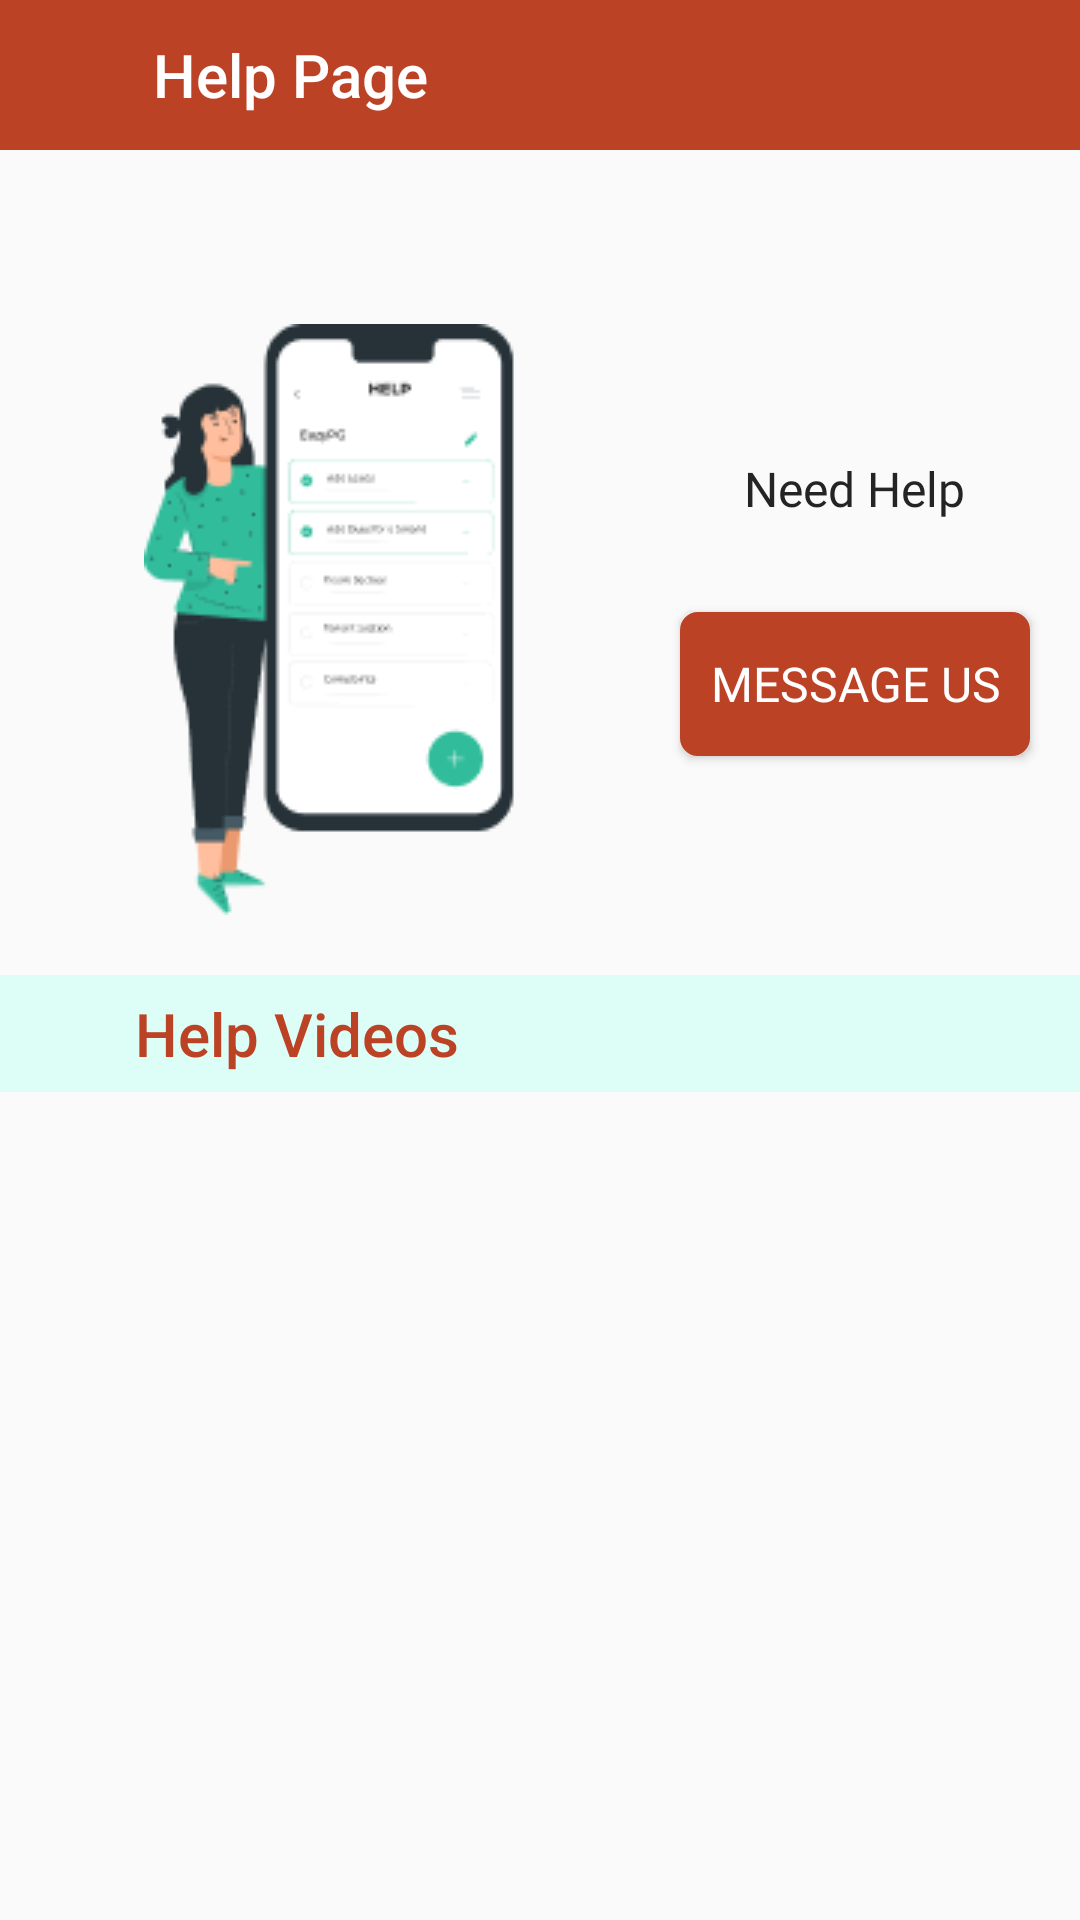

Write the Android layout XML for this screen, with the resource values it uses.
<!-- AndroidManifest.xml: application theme AppTheme -->
<!-- res/layout/activity_help.xml -->
<?xml version="1.0" encoding="utf-8"?>
<androidx.constraintlayout.widget.ConstraintLayout xmlns:android="http://schemas.android.com/apk/res/android"
    xmlns:app="http://schemas.android.com/apk/res-auto"
    xmlns:tools="http://schemas.android.com/tools"
    android:layout_width="match_parent"
    android:layout_height="match_parent"
    tools:context=".HelpActivity">

    <LinearLayout
        android:id="@+id/app_bar"
        android:layout_width="match_parent"
        android:layout_height="wrap_content"
        app:layout_constraintTop_toTopOf="parent"
        android:background="@color/colorPrimaryDark">

        <ImageView
            android:id="@+id/Backbtn"
            android:layout_width="35dp"
            android:layout_height="match_parent"
            android:layout_gravity="center"
            android:src="@drawable/ic_baseline_arrow_back_24"
            app:tint="@color/colorAccent" />

        <LinearLayout
            android:layout_width="match_parent"
            android:layout_height="wrap_content"
            android:orientation="vertical">

            <androidx.appcompat.widget.Toolbar
                android:layout_width="match_parent"
                android:layout_height="50dp"
                app:title="Help Page"
                app:titleTextColor="@color/colorAccent" />
        </LinearLayout>
    </LinearLayout>


    <ImageView
        android:id="@+id/helpimg"
        android:layout_width="153dp"
        android:layout_height="197dp"
        android:layout_alignParentLeft="true"
        android:layout_alignParentTop="true"
        android:layout_marginStart="48dp"
        android:layout_marginLeft="48dp"
        android:layout_marginTop="108dp"
        android:background="@drawable/helpimg"
        app:layout_constraintStart_toStartOf="parent"
        app:layout_constraintTop_toTopOf="parent" />


    <TextView
        android:id="@+id/need_help"
        android:layout_width="wrap_content"
        android:layout_height="wrap_content"
        android:layout_alignParentLeft="true"
        android:layout_alignParentTop="true"
        android:layout_marginStart="248dp"
        android:layout_marginLeft="248dp"
        android:layout_marginTop="152dp"
        android:fontFamily="@font/montserrat"
        android:text="Need Help"
        android:textColor="#242424"
        android:textSize="16sp"
        app:layout_constraintStart_toStartOf="parent"
        app:layout_constraintTop_toTopOf="parent" />


    <Button
        android:id="@+id/message_Us"
        android:layout_width="wrap_content"
        android:layout_height="wrap_content"
        android:layout_marginTop="204dp"
        android:background="@drawable/rewardcard"
        android:fontFamily="@font/montserrat"
        android:padding="10dp"
        android:text="@string/message_us"
        android:textColor="@color/colorAccent"
        android:textSize="16sp"
        app:layout_constraintTop_toTopOf="parent"
        app:layout_constraintStart_toStartOf="@id/need_help"
        app:layout_constraintEnd_toEndOf="@id/need_help"/>

    <LinearLayout
        android:id="@+id/HelpVd"
        android:layout_marginTop="20dp"
        android:layout_width="match_parent"
        android:layout_height="wrap_content"
        app:layout_constraintTop_toBottomOf="@id/helpimg"
        android:background="#DCFEF6">

        <LinearLayout
            android:layout_width="match_parent"
            android:layout_height="wrap_content"
            android:orientation="vertical">
            <androidx.appcompat.widget.Toolbar
                android:layout_width="match_parent"
                android:layout_height="39dp"
                app:titleMarginStart="45dp"
                app:titleTextColor="@color/colorPrimaryDark"
                app:title="Help Videos"/>
        </LinearLayout>
    </LinearLayout>



</androidx.constraintlayout.widget.ConstraintLayout>
<!-- resources referenced by this layout -->
<resources>
  <color name="colorAccent">#ffff</color>
  <color name="colorPrimaryDark">#BC4226</color>
  <!-- drawable helpimg: png bitmap (drawable-v21, 8117 bytes) -->
  <!-- drawable rewardcard (drawable-xhdpi) -->
  <?xml version="1.0" encoding="utf-8"?>
  <shape xmlns:android="http://schemas.android.com/apk/res/android"
      android:shape="rectangle">
      <stroke
          android:width="2dp"
          android:color="@color/colorPrimaryDark" />
  
      <solid
          android:color="@color/colorPrimaryDark"
          />
  
      // Reduce the corner radius value
      <corners android:radius="5dp" />
  
  
  
  </shape>
  <string name="message_us">Message Us</string>
  <style name="AppTheme" parent="Theme.AppCompat.Light.NoActionBar">
          
          <item name="colorPrimary">@color/colorPrimary</item>
          <item name="colorPrimaryDark">@color/colorPrimaryDark</item>
          <item name="colorAccent">@color/colorAccent</item>
          <item name="android:itemBackground">@color/white</item>
          <item name="android:textColor">@color/colorPrimary</item>
  
      </style>
  <color name="colorPrimary">#EF2512</color>
  <!-- not gathered from this repository: default colours our renderer supplied (Android Studio template values) -->
  <color name="white">#FFFFFFFF</color>
</resources>
